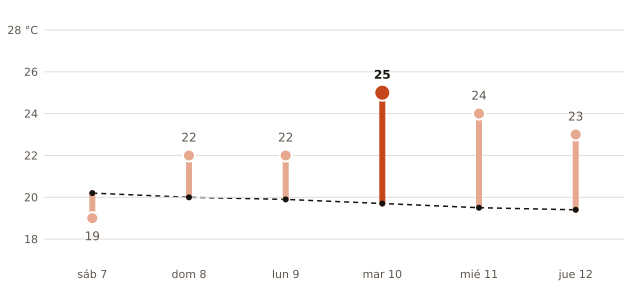

The file beside this chart, header and first rows:
fecha, máxima_prevista_C, máxima_normal_1991_2020_C
2026-11-07, 19, 20.2
2026-11-08, 22, 20.0
2026-11-09, 22, 19.9
2026-11-10, 25, 19.7
2026-11-11, 24, 19.5
2026-11-12, 23, 19.4
